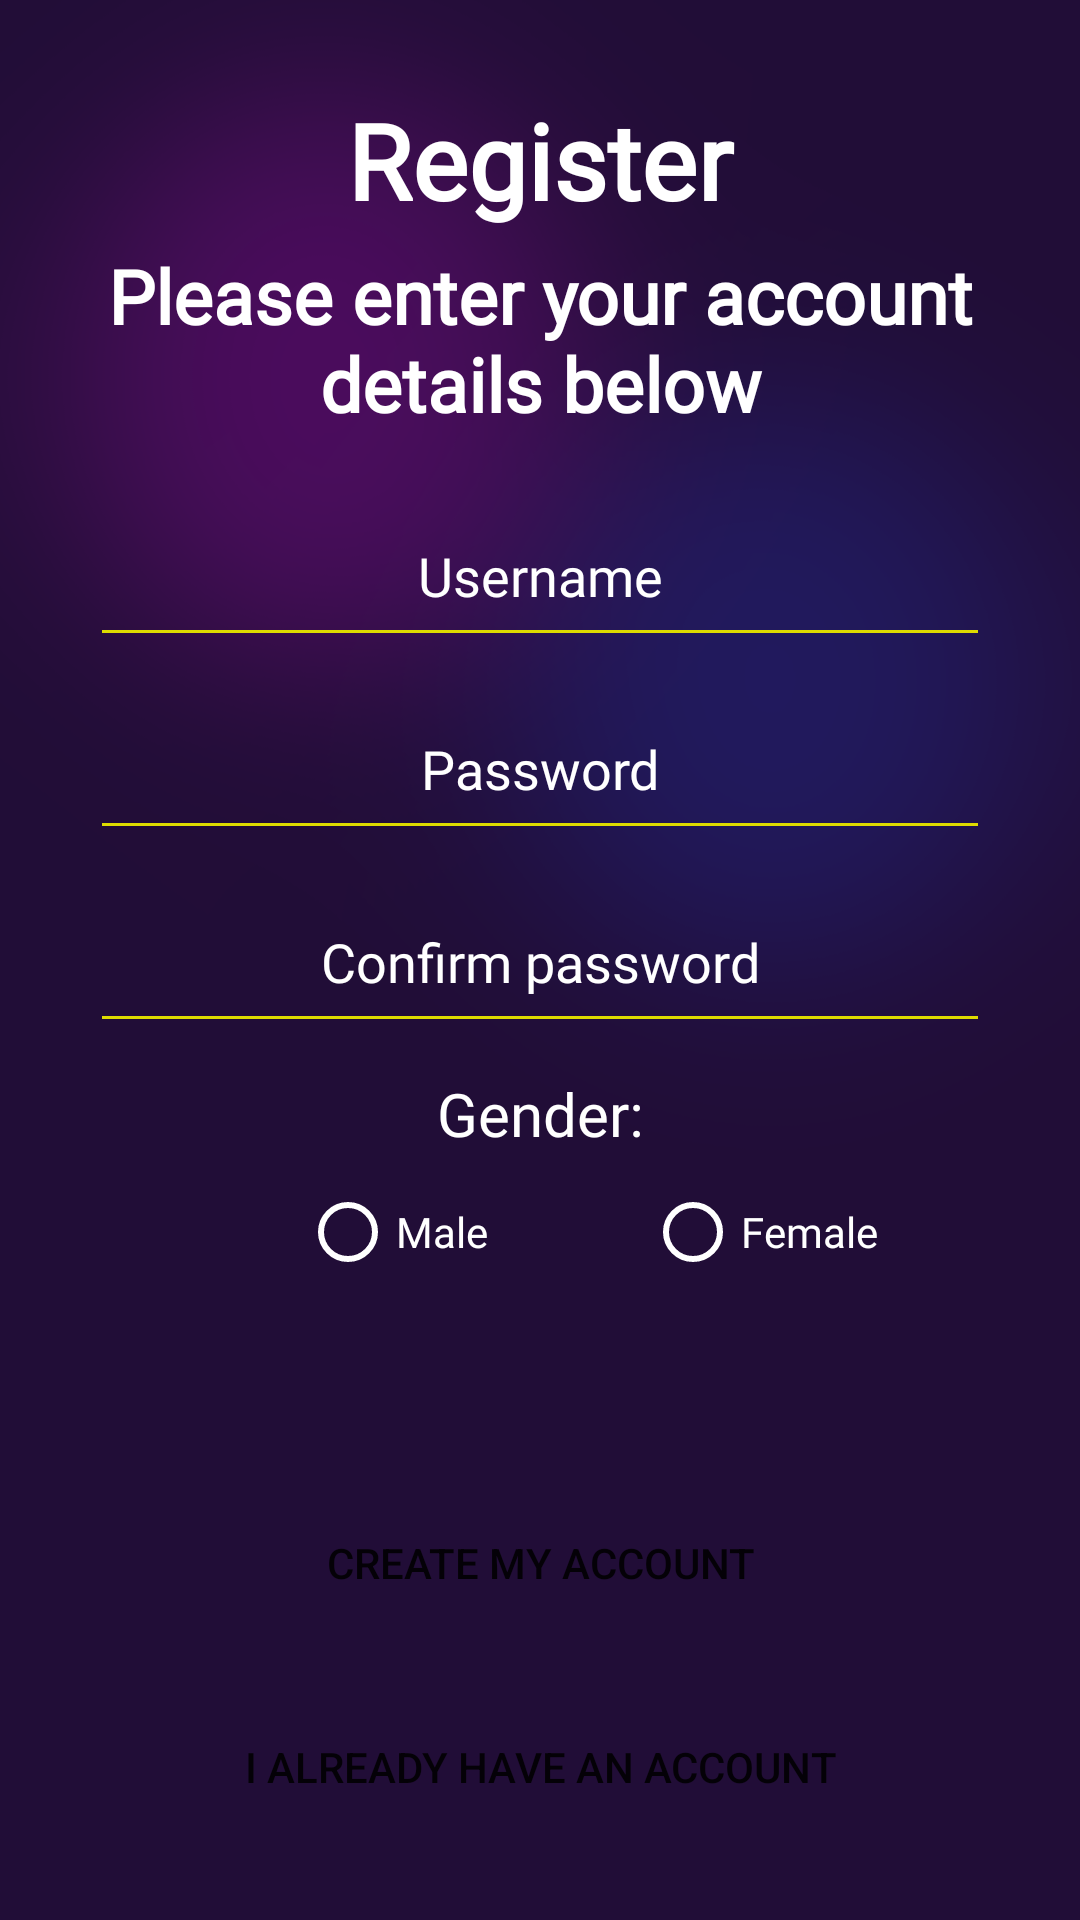

Produce the Android XML layout that renders to this screen, including the resource entries it uses.
<!-- AndroidManifest.xml: application theme Theme.MToilet -->
<!-- res/layout/activity_registration.xml -->
<?xml version="1.0" encoding="utf-8"?>
<RelativeLayout xmlns:android="http://schemas.android.com/apk/res/android"
    xmlns:tools="http://schemas.android.com/tools"
    android:layout_width="match_parent"
    android:layout_height="match_parent"
    android:background="@drawable/background"
    tools:context=".MainActivity">

    <TextView
        android:layout_width="match_parent"
        android:layout_height="wrap_content"
        android:id="@+id/register"
        android:text="@string/register_heading"
        android:textColor="@color/white"
        android:textSize="35sp"
        android:textStyle="bold"
        android:fontFamily="@font/nunito_medium"
        android:layout_marginStart="50dp"
        android:layout_marginEnd="50dp"
        android:layout_marginTop="30dp"
        android:gravity="center"/>

    <TextView
        android:layout_width="match_parent"
        android:layout_height="wrap_content"
        android:id="@+id/mainText"
        android:text="@string/register_main_text"
        android:textColor="@color/white"
        android:textStyle="bold"
        android:textSize="25sp"
        android:fontFamily="@font/nunito_medium"
        android:layout_below="@+id/register"
        android:layout_marginTop="5dp"
        android:layout_marginLeft="30dp"
        android:layout_marginRight="30dp"
        android:layout_marginBottom="10dp"
        android:gravity="center"/>


    <EditText
        android:layout_width="match_parent"
        android:layout_height="wrap_content"
        android:id="@+id/username"
        android:inputType="text"
        android:fontFamily="@font/nunito_medium"
        android:importantForAutofill="no"
        android:layout_below="@id/mainText"
        android:layout_marginTop="10dp"
        android:layout_marginLeft="30dp"
        android:layout_marginRight="30dp"
        android:hint="@string/username_register"
        android:gravity="center"
        android:padding="15dp"
        android:textColor="@color/white"
        android:textColorHint="@color/white"
        android:shadowColor="@color/white"
        android:backgroundTint="@color/gold_yellow"/>

    <EditText
        android:layout_width="match_parent"
        android:layout_height="wrap_content"
        android:id="@+id/password"
        android:inputType="textPassword"
        android:fontFamily="@font/nunito_medium"
        android:importantForAutofill="no"
        android:layout_below="@id/username"
        android:layout_marginTop="10dp"
        android:layout_marginLeft="30dp"
        android:layout_marginRight="30dp"
        android:hint="@string/password_register"
        android:gravity="center"
        android:padding="15dp"
        android:textColor="@color/white"
        android:textColorHint="@color/white"
        android:shadowColor="@color/white"
        android:backgroundTint="@color/gold_yellow"/>

    <EditText
        android:layout_width="match_parent"
        android:layout_height="wrap_content"
        android:id="@+id/confirmPassword"
        android:inputType="textPassword"
        android:fontFamily="@font/nunito_medium"
        android:importantForAutofill="no"
        android:layout_below="@id/password"
        android:layout_marginTop="10dp"
        android:layout_marginLeft="30dp"
        android:layout_marginRight="30dp"
        android:hint="@string/confirm_password_register"
        android:gravity="center"
        android:padding="15dp"
        android:textColor="@color/white"
        android:textColorHint="@color/white"
        android:shadowColor="@color/white"
        android:backgroundTint="@color/gold_yellow"/>

    <TextView
        android:layout_width="match_parent"
        android:layout_height="wrap_content"
        android:id="@+id/gender_radio_group_heading"
        android:text="@string/gender_register"
        android:textColor="@color/white"
        android:fontFamily="@font/nunito_medium"
        android:layout_below="@id/confirmPassword"
        android:textSize="20sp"
        android:gravity="center"
        android:layout_marginTop="10dp"/>

    <RadioGroup
        android:layout_width="match_parent"
        android:layout_height="wrap_content"
        android:id="@+id/gender_radio_group"
        android:layout_marginStart="100dp"
        android:layout_marginEnd="30dp"
        android:layout_marginTop="10dp"
        android:layout_below="@+id/gender_radio_group_heading"
        android:orientation="horizontal">

        <RadioButton
            android:layout_width="wrap_content"
            android:layout_height="wrap_content"
            android:id="@+id/radio_male"
            android:width="0dp"
            android:layout_weight="1"
            android:text="@string/male_register"
            android:textColor="@color/white"
            android:fontFamily="@font/nunito_medium"
            android:buttonTint="@color/white"/>
        <RadioButton
            android:layout_width="wrap_content"
            android:layout_height="wrap_content"
            android:id="@+id/radio_female"
            android:width="0dp"
            android:layout_weight="1"
            android:text="@string/female_register"
            android:textColor="@color/white"
            android:fontFamily="@font/nunito_medium"
            android:buttonTint="@color/white"/>

    </RadioGroup>

    <TextView
        android:layout_width="match_parent"
        android:layout_height="wrap_content"
        android:id="@+id/register_message"
        android:text=""
        android:textSize="15sp"
        android:textStyle="bold"
        android:textColor="#FF0000"
        android:fontFamily="@font/nunito_medium"
        android:gravity="center"
        android:layout_below="@id/gender_radio_group"
        android:layout_marginStart="30dp"
        android:layout_marginEnd="30dp"
        android:layout_marginTop="10dp"/>

    <Button
        android:background="@drawable/round_style"
        android:layout_width="match_parent"
        android:layout_height="wrap_content"
        android:id="@+id/createMyAccount"
        android:layout_below="@id/register_message"
        android:layout_marginTop="40dp"
        android:layout_marginLeft="40dp"
        android:layout_marginRight="40dp"
        android:text="@string/create_my_account_button_register"/>

    <Button
        android:background="@drawable/round_style"
        android:layout_width="match_parent"
        android:layout_height="wrap_content"
        android:id="@+id/i_have_account"
        android:layout_below="@id/createMyAccount"
        android:layout_marginTop="20dp"
        android:layout_marginLeft="40dp"
        android:layout_marginRight="40dp"
        android:text="@string/i_already_have_an_account_button"/>

</RelativeLayout>
<!-- resources referenced by this layout -->
<resources>
  <color name="gold_yellow">#dedb00</color>
  <color name="white">#FFFFFFFF</color>
  <!-- drawable background: png bitmap (drawable-hdpi, 37763 bytes) -->
  <string name="confirm_password_register">Confirm password</string>
  <string name="create_my_account_button_register">Create my account</string>
  <string name="female_register">Female</string>
  <string name="gender_register">Gender:</string>
  <string name="i_already_have_an_account_button">I already have an account</string>
  <string name="male_register">Male</string>
  <string name="password_register">Password</string>
  <string name="register_heading">Register</string>
  <string name="register_main_text">Please enter your account details below</string>
  <string name="username_register">Username</string>
  <style name="Theme.MToilet" parent="Theme.AppCompat.Light.NoActionBar">
          
          <item name="colorPrimary">@color/purple_500</item>
          <item name="colorPrimaryVariant">@color/white</item>
          <item name="colorOnPrimary">@color/white</item>
          
          <item name="colorSecondary">@color/teal_200</item>
          <item name="colorSecondaryVariant">@color/teal_700</item>
          <item name="colorOnSecondary">@color/black</item>
          
          <item name="android:statusBarColor">?attr/colorPrimaryVariant</item>
          
      </style>
  <color name="purple_500">#FF6200EE</color>
  <color name="teal_200">#FF03DAC5</color>
  <color name="teal_700">#FF018786</color>
  <color name="black">#FF000000</color>
</resources>
